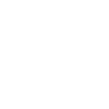
t = 0.00 s
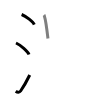
t = 3.50 s
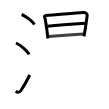
t = 6.75 s
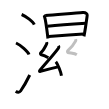
t = 10.25 s
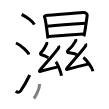
t = 13.50 s
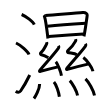
t = 17.00 s

The animated SVG that drew these frames (rendered in a browser with its animation timeline set to each time). Animation: 17 SMIL elements (animate=17); one cycle of 17.00 s.

<svg width="109px" height="109px" viewBox="0 0 px 109px" xmlns="http://www.w3.org/2000/svg" xmlns:xlink="http://www.w3.org/1999/xlink" xml:space="preserve" version="1.1"  baseProfile="full">
<path d="M21.63,14.5c4.45,1.78,11.5,7.32,12.62,10.09" style="fill:none;stroke:black;stroke-width:3;opacity:0">
  <animate attributeType="CSS" attributeName="opacity" from="0" to="1" begin="0s" dur="1s" repeatCount="Indefinite" fill="freeze" />
</path>
<path d="M16,43c4.59,2.03,11.85,8.34,13,11.5" style="fill:none;stroke:black;stroke-width:3;opacity:0">
  <animate attributeType="CSS" attributeName="opacity" from="0" to="1" begin="1s" dur="1s" repeatCount="Indefinite" fill="freeze" />
</path>
<path d="M15.75,91.23c1.71,1.27,3.78,1.32,4.86-0.25c3.14-4.57,6.29-10.16,9.14-15.99" style="fill:none;stroke:black;stroke-width:3;opacity:0">
  <animate attributeType="CSS" attributeName="opacity" from="0" to="1" begin="2s" dur="1s" repeatCount="Indefinite" fill="freeze" />
</path>
<path d="M43.94,15.02c0.31,0.38,0.31,0.65,0.48,1.13c1.38,3.95,2.68,14.94,3.54,22.31" style="fill:none;stroke:black;stroke-width:3;opacity:0">
  <animate attributeType="CSS" attributeName="opacity" from="0" to="1" begin="3s" dur="1s" repeatCount="Indefinite" fill="freeze" />
</path>
<path d="M45.37,15.55c10.7-1,29.55-2.19,37.54-3.02c2.94-0.31,4.44,1.78,4.29,2.87c-0.55,3.99-1.92,14.34-3.26,21" style="fill:none;stroke:black;stroke-width:3;opacity:0">
  <animate attributeType="CSS" attributeName="opacity" from="0" to="1" begin="4s" dur="1s" repeatCount="Indefinite" fill="freeze" />
</path>
<path d="M47.36,26.27c3.49-0.39,35.61-2.74,38.5-2.9" style="fill:none;stroke:black;stroke-width:3;opacity:0">
  <animate attributeType="CSS" attributeName="opacity" from="0" to="1" begin="5s" dur="1s" repeatCount="Indefinite" fill="freeze" />
</path>
<path d="M48.51,36.38c7.71-0.42,24.29-1.7,34.93-2.39" style="fill:none;stroke:black;stroke-width:3;opacity:0">
  <animate attributeType="CSS" attributeName="opacity" from="0" to="1" begin="6s" dur="1s" repeatCount="Indefinite" fill="freeze" />
</path>
<path d="M46.66,42.1c0.24,0.73,0.31,1.25-0.12,2.06c-1.79,3.34-3.29,6.76-5.72,8.46c-0.5,0.35-0.48,1.68,0,1.82c2.55,0.73,5.34,1.94,7.52,3.28" style="fill:none;stroke:black;stroke-width:3;opacity:0">
  <animate attributeType="CSS" attributeName="opacity" from="0" to="1" begin="7s" dur="1s" repeatCount="Indefinite" fill="freeze" />
</path>
<path d="M58.48,45.71c0.25,0.45,0.35,1.93,0,2.41c-5.21,7.1-12.78,15.1-18.54,22.11c-0.81,0.99-0.5,1.51,0.5,1.2c4.22-1.26,12.2-3.39,17.62-4.59" style="fill:none;stroke:black;stroke-width:3;opacity:0">
  <animate attributeType="CSS" attributeName="opacity" from="0" to="1" begin="8s" dur="1s" repeatCount="Indefinite" fill="freeze" />
</path>
<path d="M55.83,61.8c1.98,2.28,5.13,10.39,5.62,13.94" style="fill:none;stroke:black;stroke-width:3;opacity:0">
  <animate attributeType="CSS" attributeName="opacity" from="0" to="1" begin="9s" dur="1s" repeatCount="Indefinite" fill="freeze" />
</path>
<path d="M75.66,39.1c0.24,0.73,0.31,1.25-0.12,2.06c-1.79,3.34-4.79,7.09-7.72,9.46c-0.47,0.38-0.48,1.68,0,1.82c2.55,0.73,6.84,0.94,9.02,2.28" style="fill:none;stroke:black;stroke-width:3;opacity:0">
  <animate attributeType="CSS" attributeName="opacity" from="0" to="1" begin="10s" dur="1s" repeatCount="Indefinite" fill="freeze" />
</path>
<path d="M85.48,43.71c0.25,0.45,0.35,1.93,0,2.41c-5.21,7.1-12.78,15.1-18.54,22.11c-0.81,0.99-0.5,1.51,0.5,1.2c4.22-1.26,16.2-4.39,21.62-5.59" style="fill:none;stroke:black;stroke-width:3;opacity:0">
  <animate attributeType="CSS" attributeName="opacity" from="0" to="1" begin="11s" dur="1s" repeatCount="Indefinite" fill="freeze" />
</path>
<path d="M83.33,57.55c3.4,2.42,8.77,9.93,9.62,13.69" style="fill:none;stroke:black;stroke-width:3;opacity:0">
  <animate attributeType="CSS" attributeName="opacity" from="0" to="1" begin="12s" dur="1s" repeatCount="Indefinite" fill="freeze" />
</path>
<path d="M39.64,84c0,5.25-4.52,13-5.7,14.5" style="fill:none;stroke:black;stroke-width:3;opacity:0">
  <animate attributeType="CSS" attributeName="opacity" from="0" to="1" begin="13s" dur="1s" repeatCount="Indefinite" fill="freeze" />
</path>
<path d="M53.92,82.08c2.48,2.76,4.83,10.34,5.45,14.63" style="fill:none;stroke:black;stroke-width:3;opacity:0">
  <animate attributeType="CSS" attributeName="opacity" from="0" to="1" begin="14s" dur="1s" repeatCount="Indefinite" fill="freeze" />
</path>
<path d="M69.78,80.58c2.74,2.63,7.08,10.8,7.77,14.88" style="fill:none;stroke:black;stroke-width:3;opacity:0">
  <animate attributeType="CSS" attributeName="opacity" from="0" to="1" begin="15s" dur="1s" repeatCount="Indefinite" fill="freeze" />
</path>
<path d="M85.48,78.83c3.18,2.93,8.22,12.07,9.02,16.63" style="fill:none;stroke:black;stroke-width:3;opacity:0">
  <animate attributeType="CSS" attributeName="opacity" from="0" to="1" begin="16s" dur="1s" repeatCount="Indefinite" fill="freeze" />
</path>
</svg>
